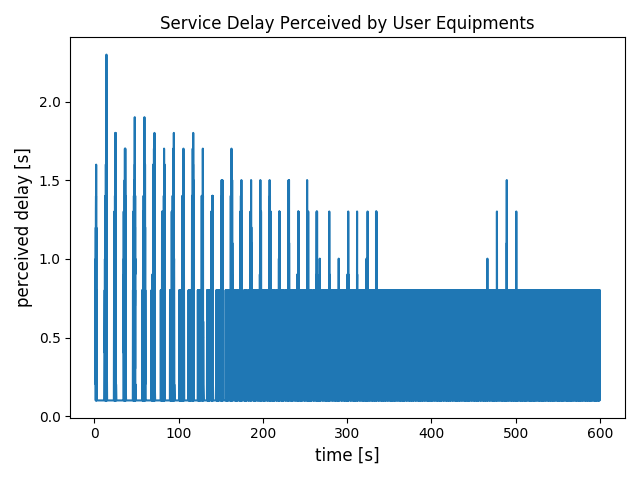

The data file committed next to this chart (first rows):
1	1.3	ovkojy	adas	0.5	1.2	1.3	0.8	1
2	1.3	epabcadu	adas	0.5	1.2	1.3	0.8	1
3	1.3	odoywug	adas	0.5	1.2	1.3	0.8	1
4	1.3	amciuca	adas	0.5	1.2	1.3	0.8	1
5	1.4	ovkojy	adas	1	1.3	1.4	0.4	1
6	1.4	epabcadu	adas	1	1.3	1.4	0.4	1
7	1.4	odoywug	adas	1	1.3	1.4	0.4	1
8	1.4	amciuca	adas	1	1.3	1.4	0.4	1
9	1.5	oygvar	adas	0.5	1.4	1.5	1	1
10	1.5	iatmeuns	adas	0.5	1.4	1.5	1	1
11	1.5	atidfi	adas	0.5	1.4	1.5	1	1
12	1.5	oggluv	adas	0.5	1.4	1.5	1	1
13	1.6	ovkojy	adas	1.5	1.5	1.6	0.1	1
14	1.6	oygvar	adas	1	1.5	1.6	0.6	1
15	1.6	epabcadu	adas	1.5	1.5	1.6	0.1	1
16	1.6	iatmeuns	adas	1	1.5	1.6	0.6	1
17	1.6	odoywug	adas	1.5	1.5	1.6	0.1	1
18	1.6	atidfi	adas	1	1.5	1.6	0.6	1
19	1.6	amciuca	adas	1.5	1.5	1.6	0.1	1
20	1.6	oggluv	adas	1	1.5	1.6	0.6	1
21	1.7	epemvagu	adas	0.5	1.6	1.7	1.2	1
22	1.7	ichikiga	adas	0.5	1.6	1.7	1.2	1
23	1.7	imneesu	adas	0.5	1.6	1.7	1.2	1
24	1.7	ibwicim	adas	0.5	1.6	1.7	1.2	1
25	1.7	oygvar	adas	1.5	1.6	1.7	0.2	1
26	1.7	iatmeuns	adas	1.5	1.6	1.7	0.2	1
27	1.7	atidfi	adas	1.5	1.6	1.7	0.2	1
28	1.7	oggluv	adas	1.5	1.6	1.7	0.2	1
29	1.8	epemvagu	adas	1	1.7	1.8	0.8	1
30	1.8	ichikiga	adas	1	1.7	1.8	0.8	1
31	1.8	imneesu	adas	1	1.7	1.8	0.8	1
32	1.8	ibwicim	adas	1	1.7	1.8	0.8	1
33	1.802	enjubpl	adas	0.5	1.702	1.802	1.302	1
34	1.9	iafstnue	adas	0.5	1.8	1.9	1.4	1
35	1.9	owgves	adas	0.5	1.8	1.9	1.4	1
36	1.9	ebstic	adas	0.5	1.8	1.9	1.4	1
37	1.9	onghoji	adas	0.5	1.8	1.9	1.4	1
38	1.9	epemvagu	adas	1.5	1.8	1.9	0.4	1
39	1.9	ichikiga	adas	1.5	1.8	1.9	0.4	1
40	1.9	imneesu	adas	1.5	1.8	1.9	0.4	1
41	1.9	ibwicim	adas	1.5	1.8	1.9	0.4	1
42	1.902	enjubpl	adas	1	1.802	1.902	0.902	1
43	2	iafstnue	adas	1	1.9	2	1	1
44	2	owgves	adas	1	1.9	2	1	1
45	2	ebstic	adas	1	1.9	2	1	1
46	2	onghoji	adas	1	1.9	2	1	1
47	2.002	enjubpl	adas	1.5	1.902	2.002	0.502	1
48	2.1	ucdewy	adas	0.5	2	2.1	1.6	1
49	2.1	iawxben	adas	0.5	2	2.1	1.6	1
50	2.1	awrenba	adas	0.5	2	2.1	1.6	1
51	2.1	iafstnue	adas	1.5	2	2.1	0.6	1
52	2.1	ovkojy	adas	2	2	2.1	0.1	1
53	2.1	oygvar	adas	2	2	2.1	0.1	1
54	2.1	epemvagu	adas	2	2	2.1	0.1	1
55	2.1	ichikiga	adas	2	2	2.1	0.1	1
56	2.1	owgves	adas	1.5	2	2.1	0.6	1
57	2.1	epabcadu	adas	2	2	2.1	0.1	1
58	2.1	iatmeuns	adas	2	2	2.1	0.1	1
59	2.1	odoywug	adas	2	2	2.1	0.1	1
60	2.1	ebstic	adas	1.5	2	2.1	0.6	1
61	2.1	atidfi	adas	2	2	2.1	0.1	1
... 23,919 more rows
